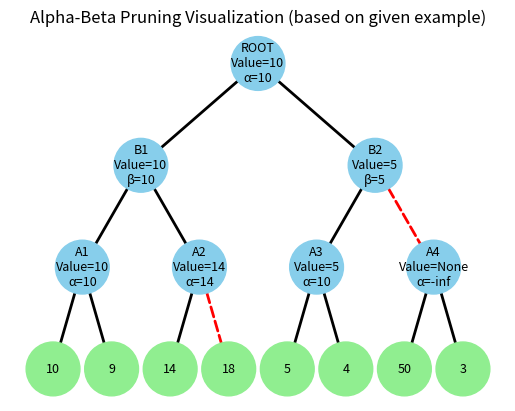

Reproduce this figure in Python.
import matplotlib.pyplot as plt
import networkx as nx

# ------------------------------------------------------
# Alpha-Beta Pruning Implementation + Visualization
# ------------------------------------------------------

class Node:
    def __init__(self, name, children=None, value=None):
        self.name = name
        self.children = children or []
        self.value = value
        self.alpha = float('-inf')
        self.beta = float('inf')
        self.is_pruned = False

# ------------------------------------------------------
# Alpha-Beta algorithm
# ------------------------------------------------------
def alpha_beta(node, depth, alpha, beta, maximizingPlayer):
    if not node.children:  # leaf node
        return node.value

    if maximizingPlayer:
        value = float('-inf')
        for child in node.children:
            value = max(value, alpha_beta(child, depth + 1, alpha, beta, False))
            alpha = max(alpha, value)
            node.alpha = alpha
            node.value = value
            if alpha >= beta:
                # prune remaining children
                for c in node.children[node.children.index(child)+1:]:
                    c.is_pruned = True
                break
        return value
    else:
        value = float('inf')
        for child in node.children:
            value = min(value, alpha_beta(child, depth + 1, alpha, beta, True))
            beta = min(beta, value)
            node.beta = beta
            node.value = value
            if beta <= alpha:
                for c in node.children[node.children.index(child)+1:]:
                    c.is_pruned = True
                break
        return value

# ------------------------------------------------------
# Tree creation (based on the image structure)
# ------------------------------------------------------

# Leaves (values)
leaf_nodes = [Node('L1', value=10), Node('L2', value=9), Node('L3', value=14), Node('L4', value=18),
              Node('L5', value=5), Node('L6', value=4), Node('L7', value=50), Node('L8', value=3)]

# Intermediate MAX/MIN nodes
A1 = Node('A1', children=[leaf_nodes[0], leaf_nodes[1]])  # MAX
A2 = Node('A2', children=[leaf_nodes[2], leaf_nodes[3]])  # MAX
B1 = Node('B1', children=[A1, A2])                       # MIN

A3 = Node('A3', children=[leaf_nodes[4], leaf_nodes[5]])  # MAX
A4 = Node('A4', children=[leaf_nodes[6], leaf_nodes[7]])  # MAX
B2 = Node('B2', children=[A3, A4])                        # MIN

root = Node('ROOT', children=[B1, B2])                   # MAX

# ------------------------------------------------------
# Run Alpha-Beta Search
# ------------------------------------------------------
result = alpha_beta(root, 0, float('-inf'), float('inf'), True)
print(f"Optimal Value at Root: {result}")

# ------------------------------------------------------
# Visualization using NetworkX
# ------------------------------------------------------

def add_edges(G, node):
    for child in node.children:
        G.add_edge(node.name, child.name, pruned=child.is_pruned)
        add_edges(G, child)

G = nx.DiGraph()
add_edges(G, root)

# Define hierarchy positions (manual for better clarity)
positions = {
    'ROOT': (0, 3),
    'B1': (-2, 2), 'B2': (2, 2),
    'A1': (-3, 1), 'A2': (-1, 1), 'A3': (1, 1), 'A4': (3, 1),
    'L1': (-3.5, 0), 'L2': (-2.5, 0), 'L3': (-1.5, 0), 'L4': (-0.5, 0),
    'L5': (0.5, 0), 'L6': (1.5, 0), 'L7': (2.5, 0), 'L8': (3.5, 0)
}

# Draw non-pruned edges
nx.draw_networkx_edges(G, positions, edgelist=[(u,v) for u,v,d in G.edges(data=True) if not d['pruned']],
                       arrows=True, width=2, edge_color='black')

# Draw pruned edges in red dashed
nx.draw_networkx_edges(G, positions, edgelist=[(u,v) for u,v,d in G.edges(data=True) if d['pruned']],
                       arrows=True, width=2, edge_color='red', style='dashed')

# Draw nodes
node_colors = []
labels = {}
for n in G.nodes:
    node = next((x for x in [root, B1, B2, A1, A2, A3, A4] + leaf_nodes if x.name == n), None)
    if node:
        if node.children:
            node_colors.append('skyblue')
            if node.name == 'ROOT':
                labels[n] = f"{node.name}\nValue={node.value}\nα={node.alpha:.0f}"
            elif 'B' in node.name:
                labels[n] = f"{node.name}\nValue={node.value}\nβ={node.beta:.0f}"
            else:
                labels[n] = f"{node.name}\nValue={node.value}\nα={node.alpha:.0f}"
        else:
            node_colors.append('lightgreen')
            labels[n] = f"{node.value}"

nx.draw_networkx_nodes(G, positions, node_color=node_colors, node_size=1500)
nx.draw_networkx_labels(G, positions, labels=labels, font_size=9)

plt.title("Alpha-Beta Pruning Visualization (based on given example)")
plt.axis('off')
plt.show()
